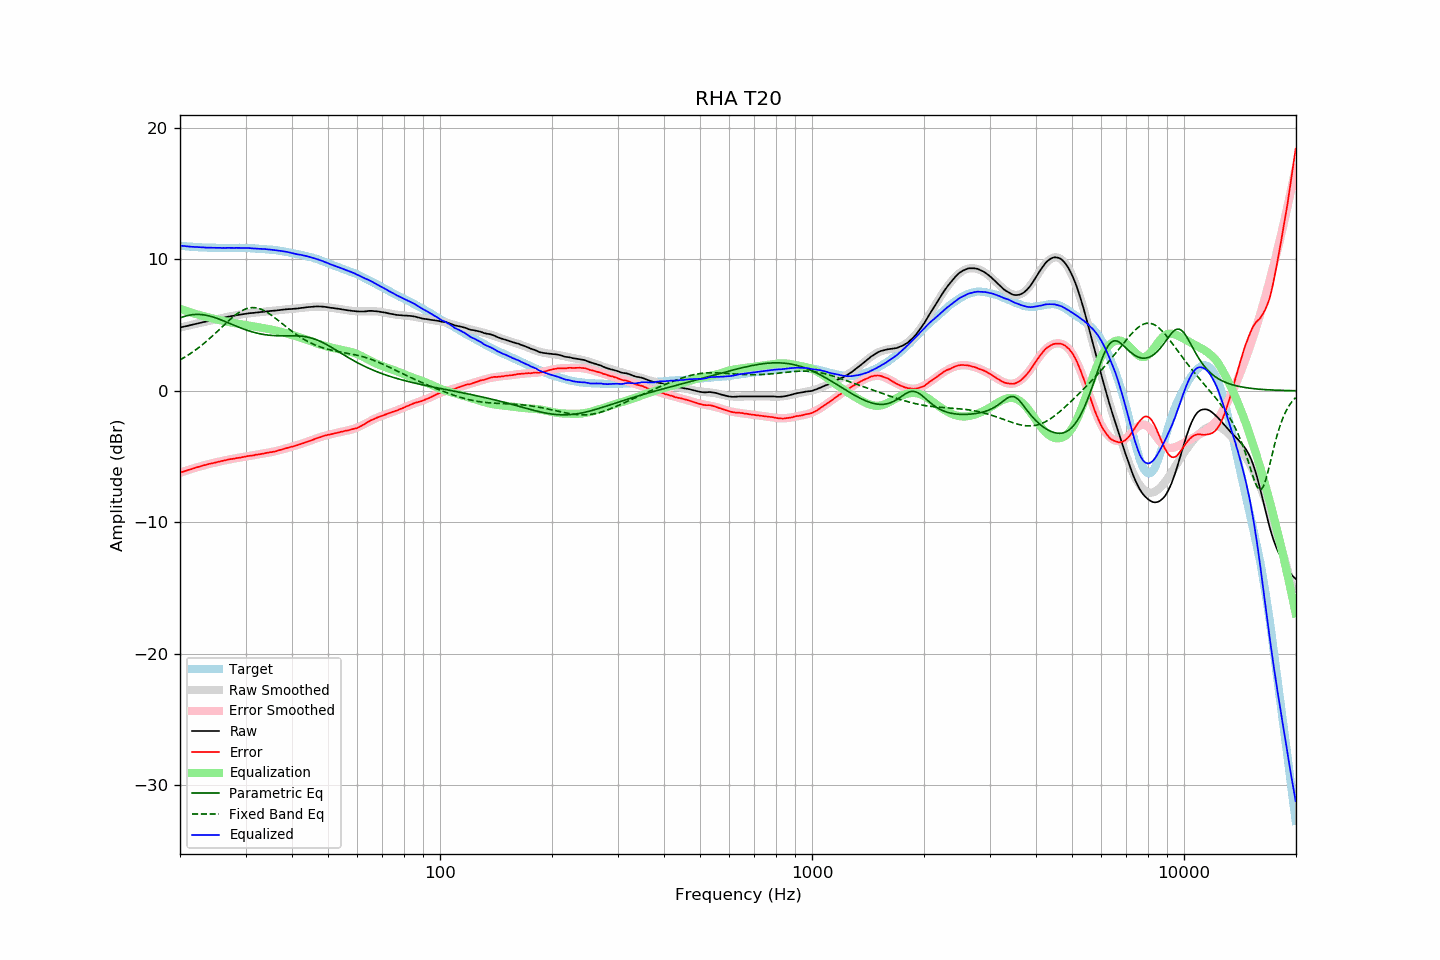

Values plotted in this chart, from the file beside it:
frequency, raw, error, smoothed, error_smoothed, equalization, parametric_eq, fixed_band_eq, equalized_raw, equalized_smoothed, target
20.00, 4.81, -6.23, 4.81, -6.24, 6.24, 5.55, 2.35, 11.05, 11.05, 11.05
20.20, 4.84, -6.19, 4.84, -6.19, 6.19, 5.59, 2.42, 11.04, 11.03, 11.04
20.40, 4.87, -6.15, 4.87, -6.15, 6.15, 5.63, 2.49, 11.02, 11.02, 11.02
20.61, 4.90, -6.11, 4.90, -6.11, 6.11, 5.67, 2.57, 11.01, 11.01, 11.01
20.81, 4.92, -6.07, 4.93, -6.07, 6.07, 5.71, 2.64, 10.99, 11.00, 10.99
21.02, 4.95, -6.03, 4.96, -6.03, 6.03, 5.74, 2.72, 10.98, 10.99, 10.98
21.23, 4.98, -5.99, 4.99, -5.99, 5.99, 5.76, 2.80, 10.97, 10.98, 10.97
21.44, 5.01, -5.97, 5.02, -5.95, 5.95, 5.78, 2.88, 10.97, 10.97, 10.98
21.66, 5.04, -5.92, 5.04, -5.91, 5.91, 5.80, 2.96, 10.96, 10.96, 10.96
21.87, 5.07, -5.88, 5.07, -5.88, 5.88, 5.81, 3.05, 10.95, 10.95, 10.96
22.09, 5.10, -5.83, 5.10, -5.84, 5.84, 5.81, 3.14, 10.94, 10.94, 10.94
22.31, 5.13, -5.80, 5.13, -5.80, 5.80, 5.82, 3.23, 10.94, 10.93, 10.94
22.54, 5.16, -5.76, 5.16, -5.77, 5.77, 5.81, 3.32, 10.93, 10.93, 10.93
22.76, 5.18, -5.74, 5.19, -5.74, 5.74, 5.80, 3.42, 10.92, 10.92, 10.92
22.99, 5.21, -5.70, 5.21, -5.70, 5.70, 5.79, 3.52, 10.92, 10.92, 10.91
23.22, 5.24, -5.66, 5.24, -5.67, 5.67, 5.78, 3.62, 10.91, 10.91, 10.90
23.45, 5.26, -5.65, 5.27, -5.64, 5.64, 5.75, 3.72, 10.90, 10.91, 10.91
23.69, 5.29, -5.61, 5.30, -5.60, 5.60, 5.73, 3.83, 10.90, 10.90, 10.90
23.92, 5.32, -5.56, 5.32, -5.57, 5.57, 5.70, 3.93, 10.90, 10.90, 10.89
24.16, 5.35, -5.54, 5.35, -5.54, 5.54, 5.67, 4.04, 10.90, 10.89, 10.90
24.40, 5.37, -5.52, 5.38, -5.51, 5.51, 5.64, 4.15, 10.89, 10.89, 10.89
24.65, 5.40, -5.49, 5.40, -5.48, 5.48, 5.60, 4.27, 10.89, 10.89, 10.89
24.89, 5.43, -5.46, 5.43, -5.45, 5.45, 5.56, 4.38, 10.89, 10.88, 10.89
25.14, 5.45, -5.43, 5.46, -5.42, 5.42, 5.52, 4.50, 10.88, 10.88, 10.88
25.39, 5.48, -5.39, 5.48, -5.40, 5.40, 5.47, 4.61, 10.88, 10.88, 10.88
25.65, 5.51, -5.36, 5.51, -5.37, 5.37, 5.43, 4.73, 10.88, 10.88, 10.88
25.91, 5.53, -5.34, 5.54, -5.34, 5.34, 5.38, 4.84, 10.87, 10.88, 10.87
26.16, 5.56, -5.32, 5.56, -5.31, 5.31, 5.33, 4.96, 10.88, 10.88, 10.88
26.43, 5.58, -5.30, 5.59, -5.29, 5.29, 5.28, 5.08, 10.87, 10.88, 10.88
26.69, 5.61, -5.26, 5.61, -5.26, 5.26, 5.23, 5.19, 10.88, 10.88, 10.88
26.96, 5.64, -5.23, 5.64, -5.24, 5.24, 5.18, 5.30, 10.88, 10.88, 10.88
27.23, 5.66, -5.21, 5.66, -5.22, 5.22, 5.12, 5.41, 10.88, 10.88, 10.87
27.50, 5.68, -5.19, 5.68, -5.19, 5.19, 5.07, 5.52, 10.88, 10.88, 10.87
27.77, 5.70, -5.17, 5.71, -5.17, 5.17, 5.02, 5.62, 10.88, 10.88, 10.88
28.05, 5.72, -5.15, 5.73, -5.15, 5.15, 4.97, 5.72, 10.87, 10.88, 10.88
28.33, 5.75, -5.13, 5.75, -5.13, 5.13, 4.92, 5.82, 10.88, 10.88, 10.88
28.62, 5.77, -5.11, 5.77, -5.11, 5.11, 4.87, 5.91, 10.88, 10.88, 10.88
28.90, 5.79, -5.09, 5.80, -5.08, 5.08, 4.82, 5.99, 10.88, 10.88, 10.89
29.19, 5.81, -5.07, 5.81, -5.06, 5.06, 4.77, 6.06, 10.88, 10.88, 10.88
29.48, 5.83, -5.05, 5.83, -5.04, 5.04, 4.73, 6.13, 10.88, 10.88, 10.88
29.78, 5.85, -5.02, 5.85, -5.02, 5.02, 4.68, 6.19, 10.88, 10.87, 10.88
30.08, 5.87, -5.00, 5.87, -5.00, 5.00, 4.64, 6.24, 10.88, 10.87, 10.87
30.38, 5.89, -4.97, 5.88, -4.98, 4.98, 4.60, 6.27, 10.87, 10.86, 10.86
30.68, 5.90, -4.95, 5.90, -4.96, 4.96, 4.56, 6.30, 10.86, 10.86, 10.86
30.99, 5.91, -4.94, 5.91, -4.94, 4.94, 4.52, 6.32, 10.85, 10.85, 10.85
31.30, 5.92, -4.92, 5.93, -4.92, 4.92, 4.48, 6.33, 10.84, 10.85, 10.85
31.61, 5.93, -4.91, 5.94, -4.90, 4.90, 4.45, 6.33, 10.83, 10.84, 10.84
31.93, 5.95, -4.87, 5.95, -4.88, 4.88, 4.42, 6.32, 10.83, 10.83, 10.82
32.24, 5.96, -4.86, 5.97, -4.86, 4.86, 4.39, 6.30, 10.82, 10.82, 10.83
32.57, 5.97, -4.84, 5.98, -4.83, 4.83, 4.36, 6.27, 10.81, 10.81, 10.81
32.89, 5.99, -4.81, 5.99, -4.82, 4.82, 4.33, 6.23, 10.81, 10.81, 10.81
33.22, 6.00, -4.80, 6.00, -4.80, 4.80, 4.31, 6.18, 10.80, 10.80, 10.80
33.55, 6.01, -4.78, 6.02, -4.77, 4.77, 4.29, 6.12, 10.79, 10.79, 10.80
33.89, 6.03, -4.75, 6.03, -4.75, 4.75, 4.27, 6.06, 10.79, 10.78, 10.78
34.23, 6.04, -4.72, 6.04, -4.73, 4.73, 4.25, 5.99, 10.77, 10.77, 10.76
34.57, 6.05, -4.70, 6.06, -4.71, 4.71, 4.24, 5.91, 10.76, 10.76, 10.76
34.92, 6.07, -4.67, 6.07, -4.68, 4.68, 4.23, 5.83, 10.76, 10.75, 10.74
35.27, 6.08, -4.67, 6.08, -4.66, 4.66, 4.22, 5.74, 10.74, 10.74, 10.76
35.62, 6.09, -4.64, 6.10, -4.63, 4.63, 4.21, 5.65, 10.73, 10.73, 10.73
35.97, 6.10, -4.62, 6.11, -4.60, 4.60, 4.20, 5.56, 10.71, 10.71, 10.72
... 635 more rows
